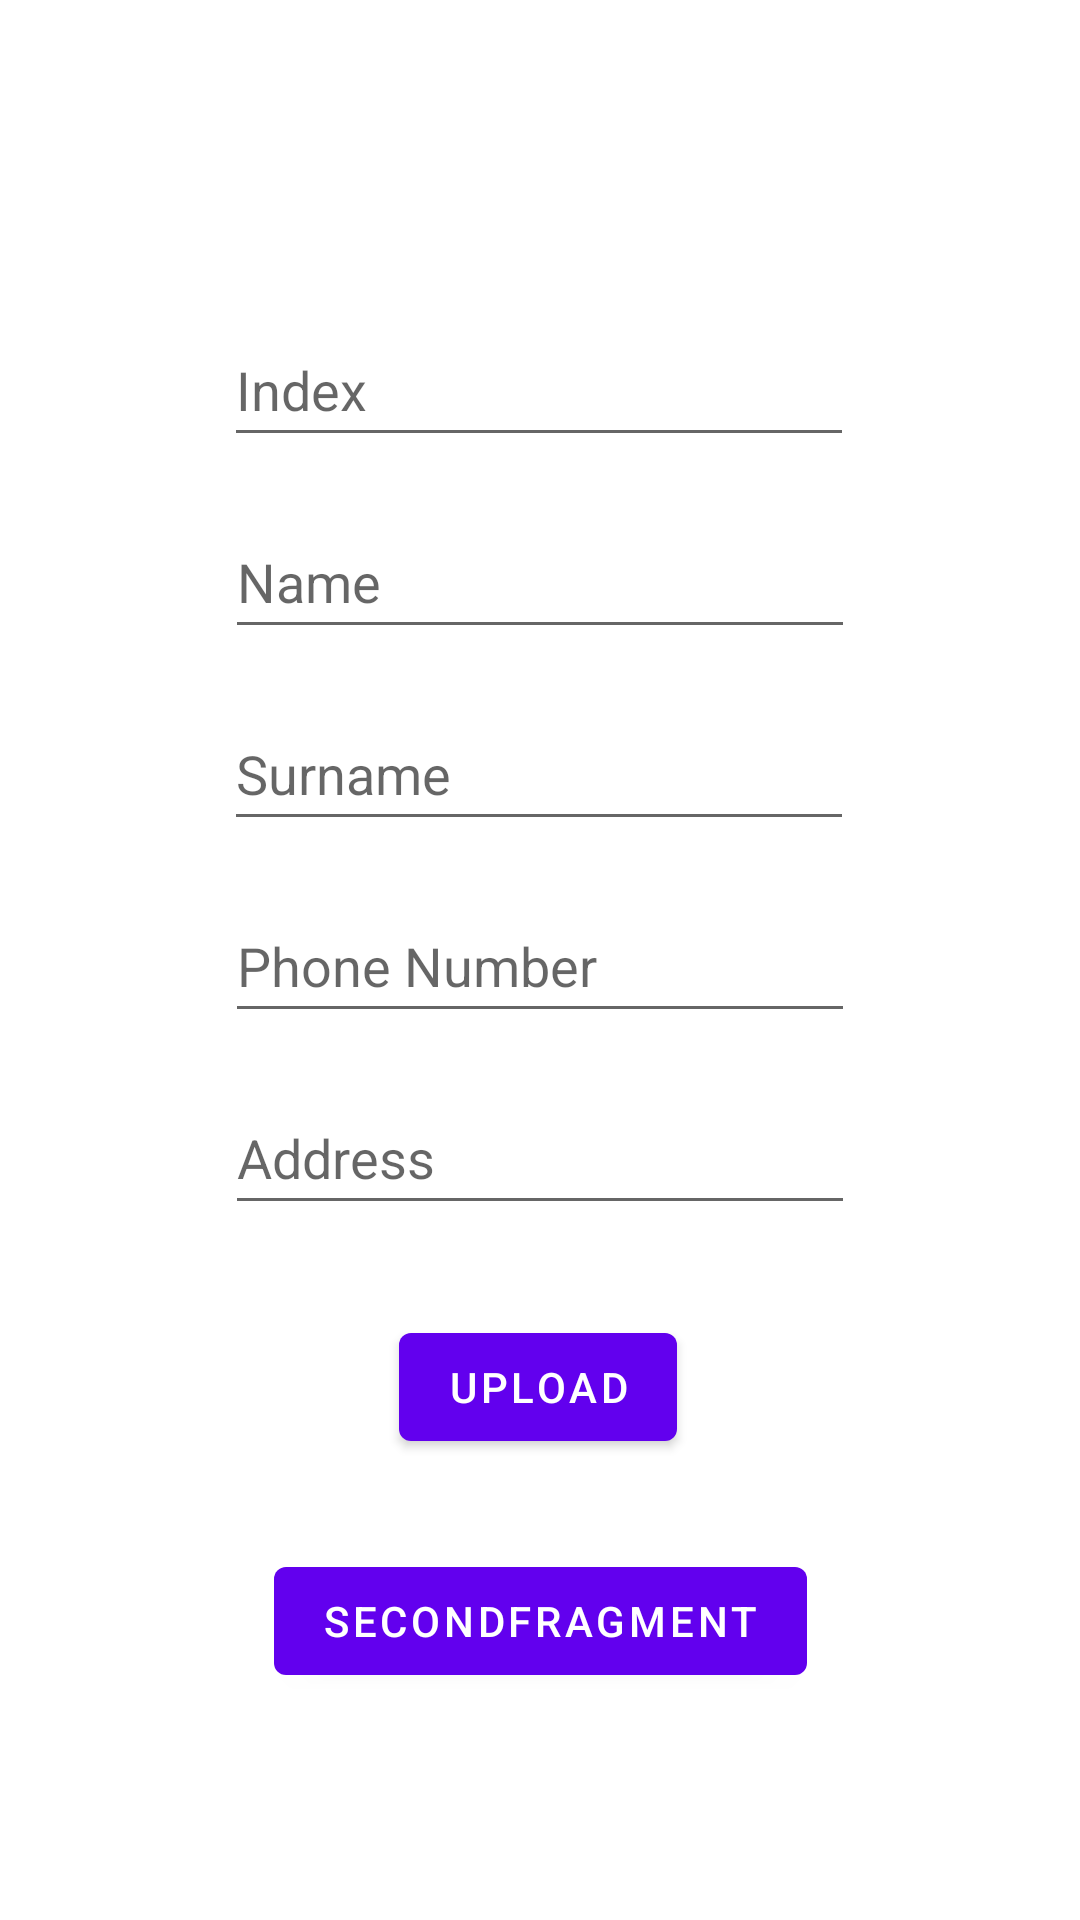

Write the Android layout XML for this screen, with the resource values it uses.
<!-- AndroidManifest.xml: application theme Theme.FirebaseApp181115 -->
<!-- res/layout/fragment_first.xml -->
<?xml version="1.0" encoding="utf-8"?>
<androidx.constraintlayout.widget.ConstraintLayout xmlns:android="http://schemas.android.com/apk/res/android"
    xmlns:app="http://schemas.android.com/apk/res-auto"
    xmlns:tools="http://schemas.android.com/tools"
    android:layout_width="match_parent"
    android:layout_height="match_parent"
    tools:context=".FirstFragment">

    <EditText
        android:id="@+id/etIndex"
        android:layout_width="wrap_content"
        android:layout_height="wrap_content"
        android:ems="10"
        android:hint="Index"
        android:inputType="textPersonName"
        android:minHeight="48dp"
        app:layout_constraintBottom_toBottomOf="parent"
        app:layout_constraintEnd_toEndOf="parent"
        app:layout_constraintHorizontal_bias="0.497"
        app:layout_constraintStart_toStartOf="parent"
        app:layout_constraintTop_toTopOf="parent"
        app:layout_constraintVertical_bias="0.176" />

    <EditText
        android:id="@+id/etName"
        android:layout_width="wrap_content"
        android:layout_height="wrap_content"
        android:layout_marginTop="16dp"
        android:ems="10"
        android:hint="Name"
        android:inputType="textPersonName"
        android:minHeight="48dp"
        app:layout_constraintEnd_toEndOf="parent"
        app:layout_constraintStart_toStartOf="parent"
        app:layout_constraintTop_toBottomOf="@+id/etIndex" />

    <Button
        android:id="@+id/btnUpload"
        android:layout_width="wrap_content"
        android:layout_height="wrap_content"
        android:layout_marginTop="30dp"
        android:text="Upload"
        app:layout_constraintEnd_toEndOf="parent"
        app:layout_constraintHorizontal_bias="0.498"
        app:layout_constraintStart_toStartOf="parent"
        app:layout_constraintTop_toBottomOf="@+id/etAddress" />

    <EditText
        android:id="@+id/etSurname"
        android:layout_width="wrap_content"
        android:layout_height="wrap_content"
        android:layout_marginTop="16dp"
        android:ems="10"
        android:hint="Surname"
        android:inputType="textPersonName"
        android:minHeight="48dp"
        app:layout_constraintEnd_toEndOf="parent"
        app:layout_constraintHorizontal_bias="0.497"
        app:layout_constraintStart_toStartOf="parent"
        app:layout_constraintTop_toBottomOf="@+id/etName" />

    <EditText
        android:id="@+id/etPhoneNumber"
        android:layout_width="wrap_content"
        android:layout_height="wrap_content"
        android:layout_marginTop="16dp"
        android:ems="10"
        android:hint="Phone Number"
        android:inputType="textPersonName"
        android:minHeight="48dp"
        app:layout_constraintEnd_toEndOf="parent"
        app:layout_constraintStart_toStartOf="parent"
        app:layout_constraintTop_toBottomOf="@+id/etSurname" />

    <EditText
        android:id="@+id/etAddress"
        android:layout_width="wrap_content"
        android:layout_height="wrap_content"
        android:layout_marginTop="16dp"
        android:ems="10"
        android:hint="Address"
        android:inputType="textPersonName"
        android:minHeight="48dp"
        app:layout_constraintEnd_toEndOf="parent"
        app:layout_constraintStart_toStartOf="parent"
        app:layout_constraintTop_toBottomOf="@+id/etPhoneNumber" />

    <Button
        android:id="@+id/secondFragment"
        android:layout_width="wrap_content"
        android:layout_height="wrap_content"
        android:layout_marginTop="30dp"
        android:text="SecondFragment"
        app:layout_constraintEnd_toEndOf="parent"
        app:layout_constraintStart_toStartOf="parent"
        app:layout_constraintTop_toBottomOf="@+id/btnUpload" />
</androidx.constraintlayout.widget.ConstraintLayout>
<!-- resources referenced by this layout -->
<resources>
  <style name="Theme.FirebaseApp181115" parent="Theme.MaterialComponents.DayNight.DarkActionBar">
          
          <item name="colorPrimary">@color/purple_500</item>
          <item name="colorPrimaryVariant">@color/purple_700</item>
          <item name="colorOnPrimary">@color/white</item>
          
          <item name="colorSecondary">@color/teal_200</item>
          <item name="colorSecondaryVariant">@color/teal_700</item>
          <item name="colorOnSecondary">@color/black</item>
          
          <item name="android:statusBarColor" tools:targetApi="l">?attr/colorPrimaryVariant</item>
          
      </style>
  <!-- not gathered from this repository: default colours our renderer supplied (Android Studio template values) -->
  <color name="purple_500">#FF6200EE</color>
  <color name="purple_700">#FF3700B3</color>
  <color name="teal_200">#FF03DAC5</color>
  <color name="teal_700">#FF018786</color>
  <color name="black">#FF000000</color>
  <color name="white">#FFFFFFFF</color>
</resources>
